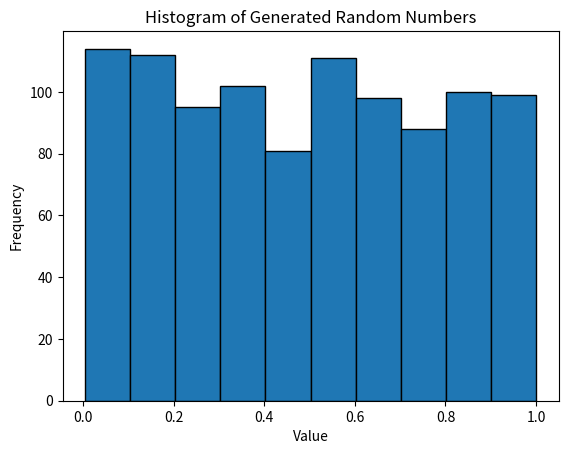

Reproduce this figure in Python.
import numpy as np
import scipy.stats as stats
import matplotlib.pyplot as plt

def generate_random_numbers(n, seed=None):
    if seed:
        np.random.seed(seed)
    return np.random.uniform(0, 1, n)

def ks_test(data):
    d, p_value = stats.kstest(data, 'uniform')
    return d, p_value

def chi_square_test(data, bins=10):
    observed, bin_edges = np.histogram(data, bins=bins)
    expected = len(data) / bins
    chi_square_stat = ((observed - expected) ** 2 / expected).sum()
    p_value = stats.chi2.sf(chi_square_stat, df=bins-1)
    return chi_square_stat, p_value

def plot_histogram(data, bins=10):
    plt.hist(data, bins=bins, edgecolor='black')
    plt.title('Histogram of Generated Random Numbers')
    plt.xlabel('Value')
    plt.ylabel('Frequency')
    plt.show()

# Generate random numbers
n = 1000
random_numbers = generate_random_numbers(n, seed=42)

# Perform K-S Test
d, ks_p_value = ks_test(random_numbers)
print(f"K-S Test: D-statistic = {d:.4f}, p-value = {ks_p_value:.4f}")

# Perform Chi-Square Test
chi_square_stat, chi_p_value = chi_square_test(random_numbers)
print(f"Chi-Square Test: Chi-Square Statistic = {chi_square_stat:.4f}, p-value = {chi_p_value:.4f}")

# Plot histogram
plot_histogram(random_numbers)
